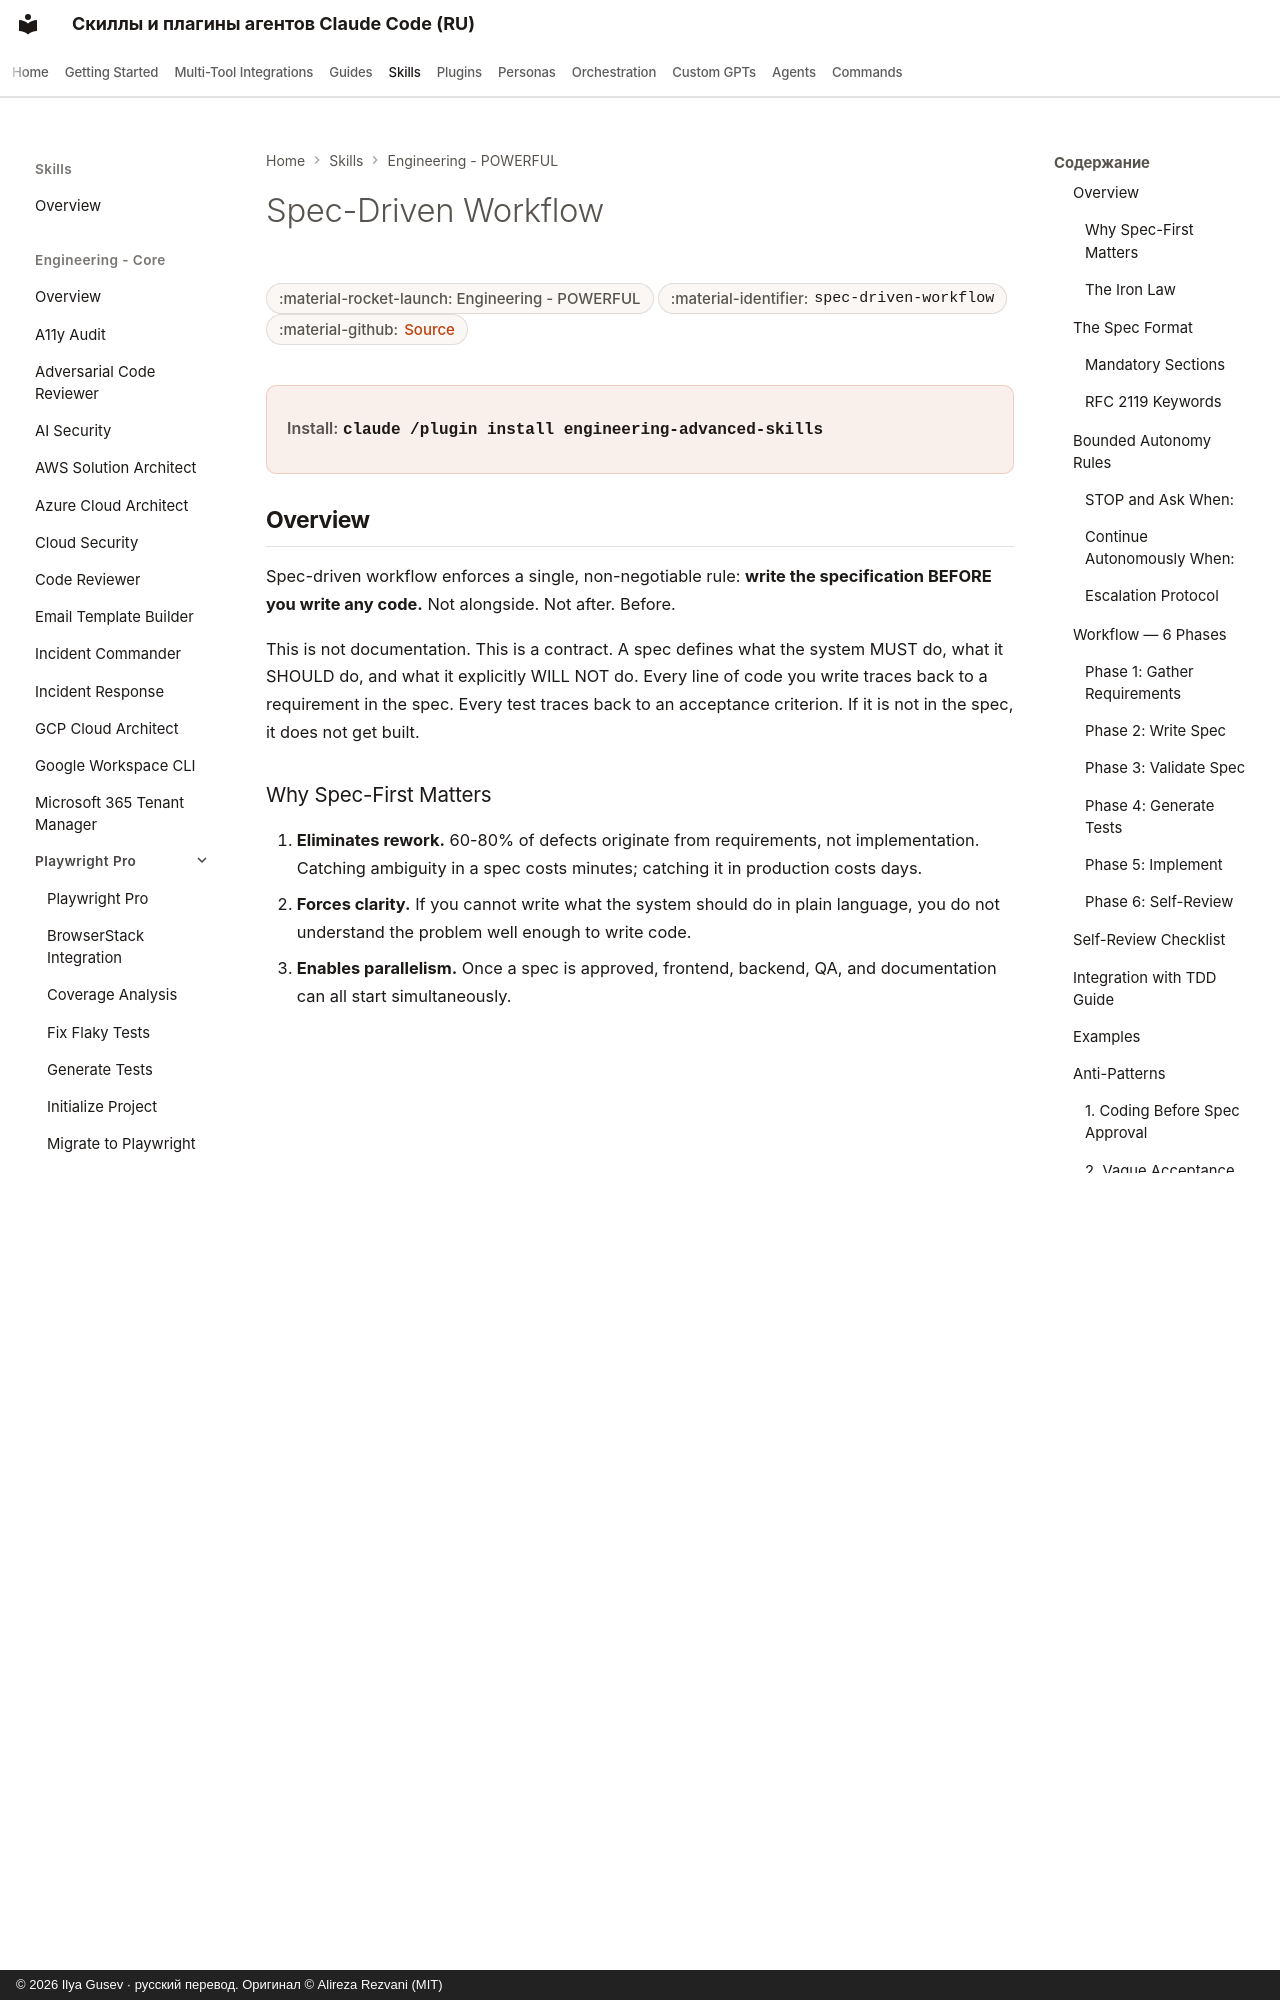

repository: imgusev/claude-skills-ru · page: skills/engineering/spec-driven-workflow/index.html · generator: mkdocs · copyright: © 2026 Ilya Gusev · русский перевод. Оригинал © Alireza Rezvani (MIT)

---
title: "Spec-Driven Workflow — Agent Skill for Codex & OpenClaw"
description: "Use when the user asks to write specs before code, define acceptance criteria, plan features before implementation, generate tests from. Agent skill for Claude Code, Codex CLI, Gemini CLI, OpenClaw."
---

# Spec-Driven Workflow

<div class="page-meta" markdown>
<span class="meta-badge">:material-rocket-launch: Engineering - POWERFUL</span>
<span class="meta-badge">:material-identifier: `spec-driven-workflow`</span>
<span class="meta-badge">:material-github: <a href="https://github.com/imgusev/claude-skills-ru/tree/main/engineering/skills/spec-driven-workflow/SKILL.md">Source</a></span>
</div>

<div class="install-banner" markdown>
<span class="install-label">Install:</span> <code>claude /plugin install engineering-advanced-skills</code>
</div>


## Overview

Spec-driven workflow enforces a single, non-negotiable rule: **write the specification BEFORE you write any code.** Not alongside. Not after. Before.

This is not documentation. This is a contract. A spec defines what the system MUST do, what it SHOULD do, and what it explicitly WILL NOT do. Every line of code you write traces back to a requirement in the spec. Every test traces back to an acceptance criterion. If it is not in the spec, it does not get built.
